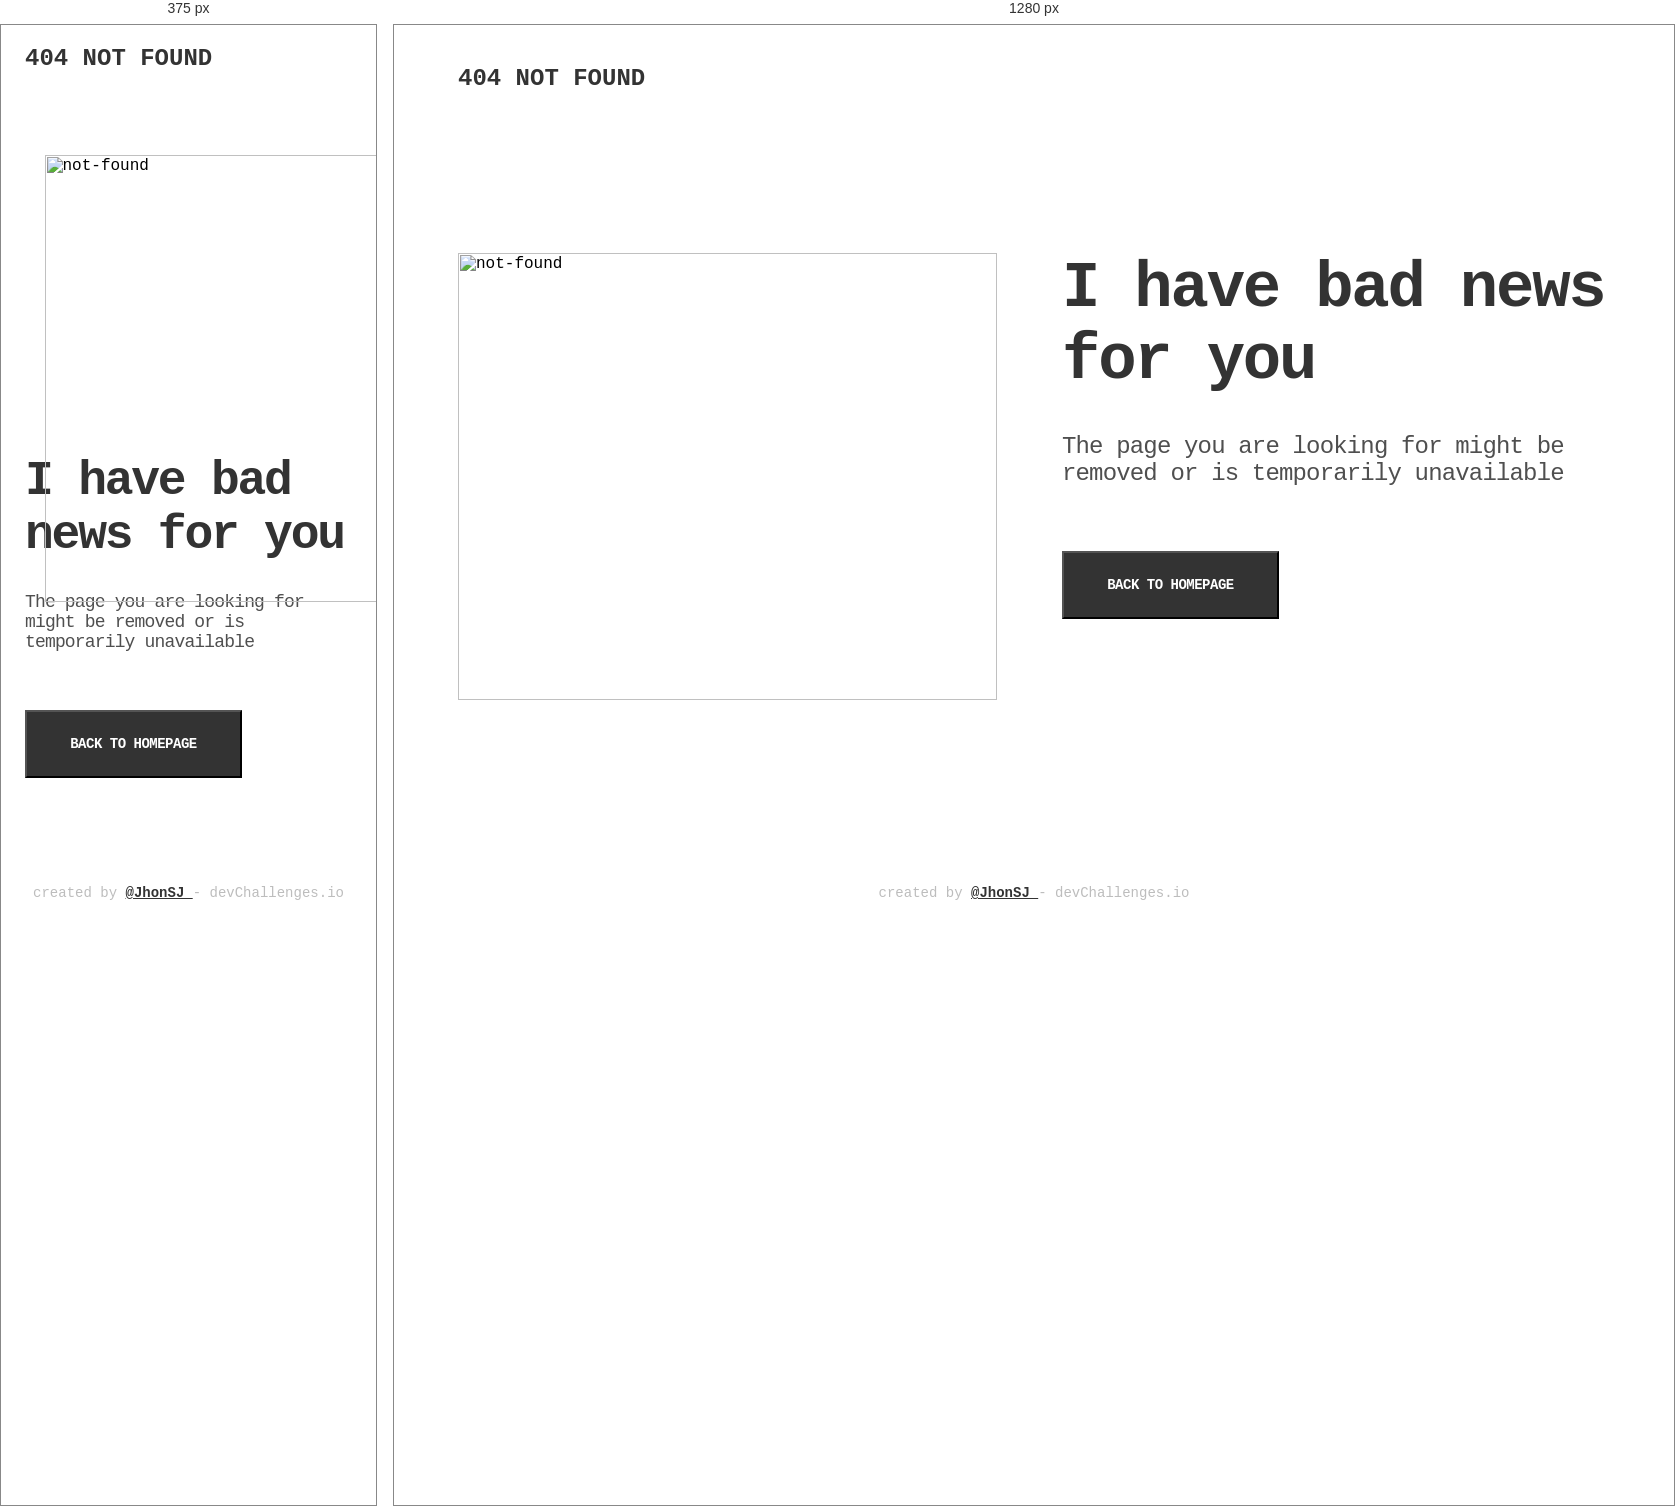
Rendered at 375 px and 1280 px, left to right.

<!-- file: index.html -->
<html lang="en">
  <head>
    <meta charset="UTF-8" />
    <meta name="viewport" content="width=device-width, initial-scale=1.0" />
    <title>Not Found Challenge</title>
    <link rel="stylesheet" href="./style.css" />
  </head>
  <body>
    <main class="root__container">
      <header class="header">404 Not found</header>

      <article class="content">
        <section class="left__section">
          <img
            src="./images/Scarecrow.png"
            alt="not-found"
            width="539"
            height="447"
            loading="lazy"
          />
        </section>

        <section class="right__section">
          <h1 class="right__section__title">I have bad news for you</h1>
          <p class="right__section__description">
            The page you are looking for might be removed or is temporarily
            unavailable
          </p>
          <button class="right__section__button">Back to homepage</button>
        </section>
      </article>

      <p class="information__content">
        created by
        <a
          class="information__content__username"
          href="https://github.com/JhonSJ"
          target="_blank"
        >
          @JhonSJ
        </a>
        - devChallenges.io
      </p>
    </main>
  </body>
</html>


/* @media block from style.css */
@media (min-width: 50rem) {
    flex-direction: row;
  }

/* @media block from style.css */
@media (min-width: 50rem) {
    max-width: 33.75rem;
  }